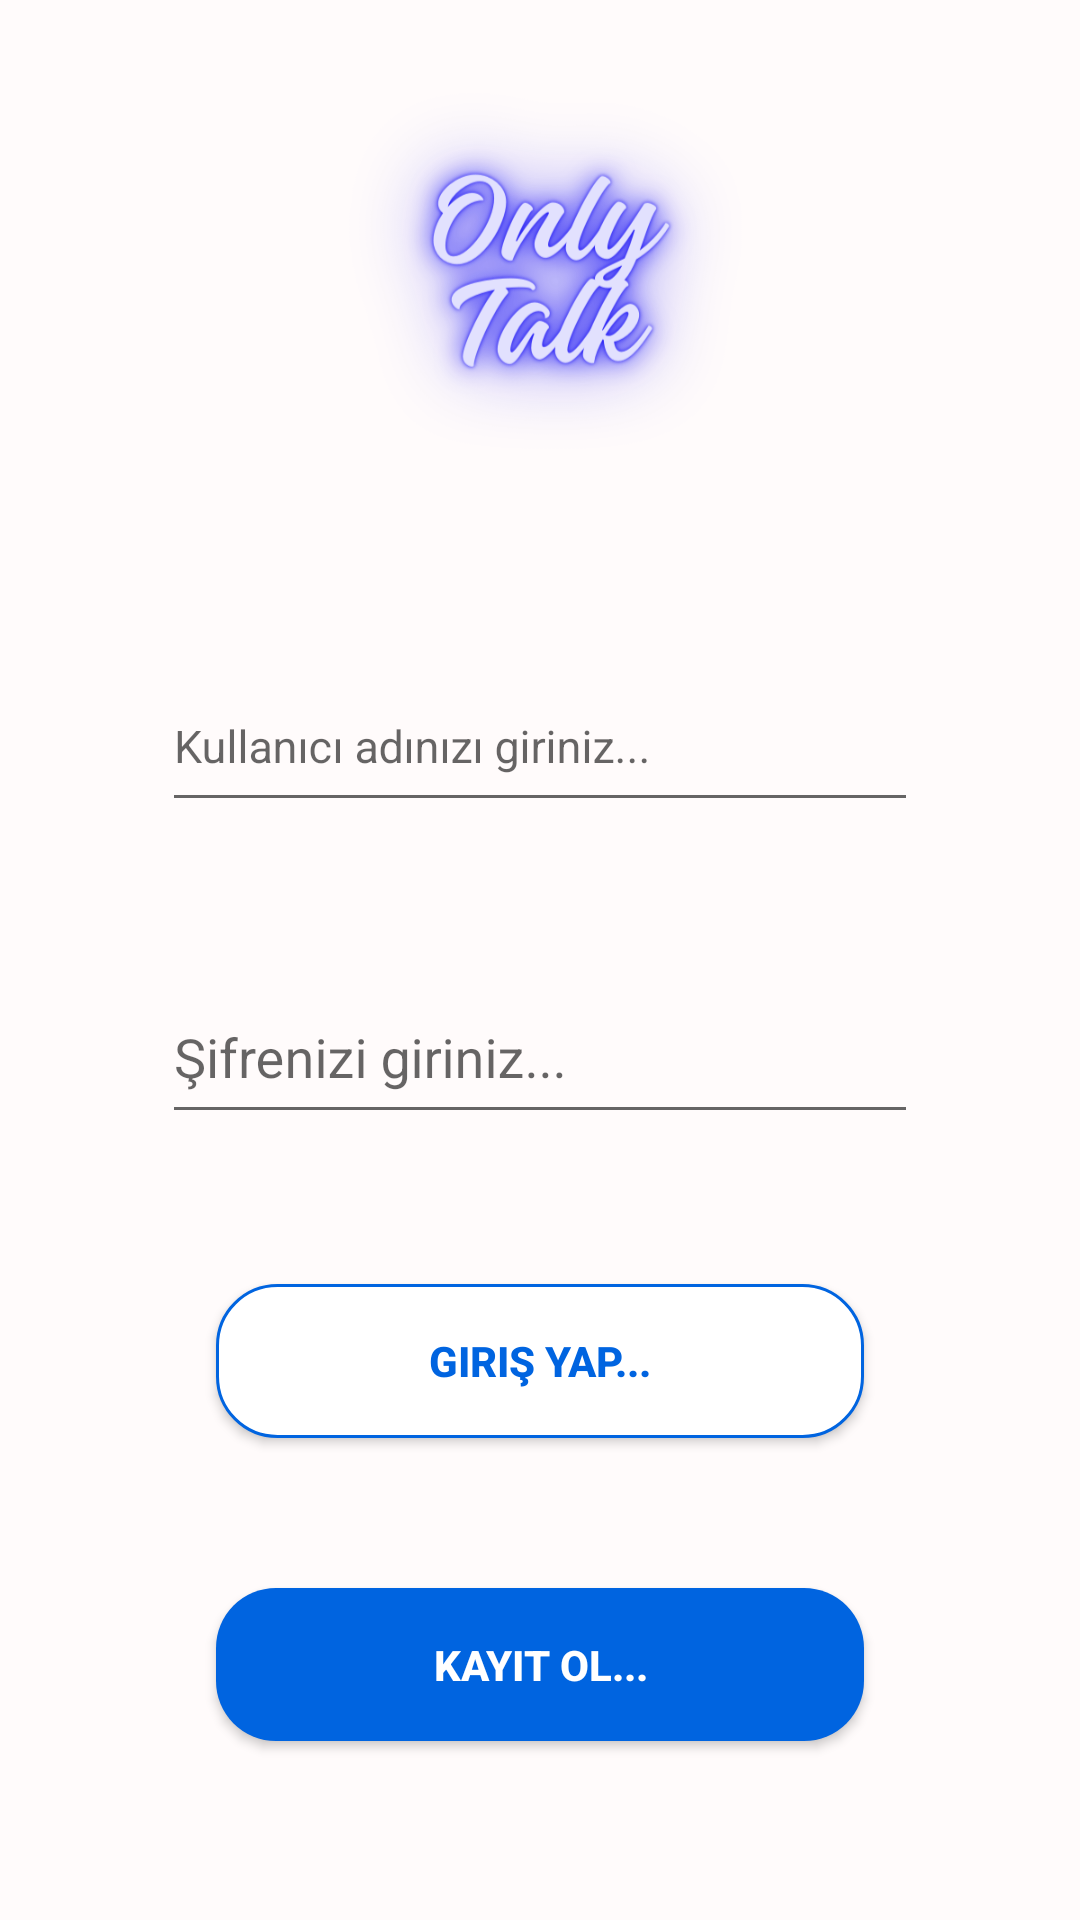

Reconstruct the res/layout file that produces this screen, plus the resources it refers to.
<!-- AndroidManifest.xml: application theme Theme.OnlyTalk -->
<!-- res/layout/fragment_giris_sayfasi.xml -->
<?xml version="1.0" encoding="utf-8"?>
<androidx.constraintlayout.widget.ConstraintLayout xmlns:android="http://schemas.android.com/apk/res/android"
    xmlns:app="http://schemas.android.com/apk/res-auto"
    xmlns:tools="http://schemas.android.com/tools"
    android:id="@+id/frameLayout"
    android:layout_width="match_parent"
    android:layout_height="match_parent"
    android:background="@color/logorenk"
    tools:context=".GirisSayfasi">
    <ImageView
        android:layout_width="150dp"
        android:layout_height="150dp"
        android:layout_marginTop="20dp"
        android:src="@drawable/logo"
        app:layout_constraintStart_toStartOf="parent"
        app:layout_constraintEnd_toEndOf="parent"
        app:layout_constraintTop_toTopOf="parent"
        android:id="@+id/logo"/>

    <com.google.android.material.textfield.TextInputLayout
        android:layout_width="0dp"
        android:layout_height="0dp"
        app:layout_constraintStart_toStartOf="parent"
        app:layout_constraintTop_toBottomOf="@id/logo"
        android:layout_marginTop="40dp"
        app:layout_constraintEnd_toEndOf="parent"
        app:layout_constraintWidth_percent="0.7"
        android:id="@+id/girdibir"
        app:layout_constraintHeight_percent="0.1"
        >
        <com.google.android.material.textfield.TextInputEditText
            android:layout_width="match_parent"
            android:layout_height="match_parent"
            android:hint="Kullanıcı adınızı giriniz..."
            android:textSize="15dp"
            android:textColor="@color/black"
            android:id="@+id/girdikullaniciadi"/>
    </com.google.android.material.textfield.TextInputLayout>

    <com.google.android.material.textfield.TextInputLayout
        android:layout_width="0dp"
        android:layout_height="0dp"
        app:layout_constraintStart_toStartOf="parent"
        app:layout_constraintEnd_toEndOf="parent"
        android:layout_marginTop="40dp"
        app:layout_constraintTop_toBottomOf="@id/girdibir"
        app:layout_constraintHeight_percent="0.1"
        app:layout_constraintWidth_percent="0.7"
        android:id="@+id/girdiiki">
        <com.google.android.material.textfield.TextInputEditText
            android:layout_width="match_parent"
            android:layout_height="match_parent"
            android:hint="Şifrenizi giriniz..."
            android:textColor="@color/black"
            android:id="@+id/girdikullanicisifre"/>
    </com.google.android.material.textfield.TextInputLayout>

    <Button
        android:layout_width="0dp"
        android:layout_height="0dp"
        app:layout_constraintWidth_percent="0.6"
        app:layout_constraintHeight_percent="0.08"
        app:layout_constraintStart_toStartOf="parent"
        android:background="@drawable/girisshape"
        android:layout_marginTop="50dp"
        android:textColor="@color/butonmavisi"
        android:textStyle="bold"
        android:text="Giriş yap..."
        android:id="@+id/giris"
        app:layout_constraintEnd_toEndOf="parent"
        app:layout_constraintTop_toBottomOf="@id/girdiiki"
        />

    <Button
        android:layout_width="0dp"
        android:layout_height="0dp"
        app:layout_constraintWidth_percent="0.6"
        app:layout_constraintHeight_percent="0.08"
        app:layout_constraintStart_toStartOf="parent"
        android:background="@drawable/kayitshape"
        android:layout_marginTop="50dp"
        android:textColor="@color/white"
        android:textStyle="bold"
        android:text="Kayıt ol..."
        android:id="@+id/kayit"
        app:layout_constraintEnd_toEndOf="parent"
        app:layout_constraintTop_toBottomOf="@id/giris"
        />





</androidx.constraintlayout.widget.ConstraintLayout>
<!-- resources referenced by this layout -->
<resources>
  <color name="black">#FF000000</color>
  <color name="butonmavisi">#0064e0</color>
  <color name="logorenk">#fffbfb</color>
  <color name="white">#FFFFFFFF</color>
  <!-- drawable girisshape (drawable) -->
  <?xml version="1.0" encoding="utf-8"?>
  <shape xmlns:android="http://schemas.android.com/apk/res/android">
  <solid
      android:color="@color/white"/>
      <stroke
          android:width="1dp"
          android:color="@color/butonmavisi"/>
      <corners
          android:radius="20dp"/>
  </shape>
  <!-- drawable kayitshape (drawable) -->
  <?xml version="1.0" encoding="utf-8"?>
  <shape xmlns:android="http://schemas.android.com/apk/res/android">
  <solid
      android:color="@color/butonmavisi"/>
  
      <corners
          android:radius="20dp"/>
  
  
  </shape>
  <!-- drawable logo: png bitmap (drawable, 89999 bytes) -->
  <style name="Theme.OnlyTalk" parent="Base.Theme.OnlyTalk" />
  <style name="Base.Theme.OnlyTalk" parent="Theme.Design.Light.NoActionBar">
          
          
      </style>
</resources>
